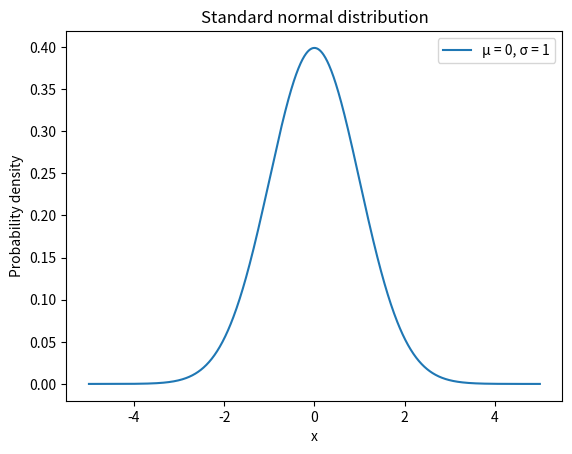

Write Python code to recreate this figure. (Note: this script raises an exception after producing the figure.)
import numpy as np
import matplotlib.pyplot as plt


OUT = "target"
EXT = "svg"


def standard_normal():
    # Defining the standard normal distribution PDF
    def y(x):
        from scipy.stats import norm
        return norm.pdf(x)

    # Possible values for the distribution
    x = np.linspace(-5, 5, 1000)

    # Creating the figure and the axis
    fig, ax = plt.subplots()

    # Plotting the PDF for the standard normal distribution
    ax.plot(x, y(x), label=f'μ = 0, σ = 1')

    # Adding title and labels
    ax.set_title('Standard normal distribution')
    ax.set_xlabel('x')
    ax.set_ylabel('Probability density')

    # Adding a legend
    ax.legend()

    plt.savefig(f"{OUT}/standard_normal.{EXT}")
    plt.close()


def normal():
    # Defining the normal distribution PDF
    def y(mu, sigma, x):
        from scipy.stats import norm
        return norm.pdf(x, loc=mu, scale=sigma)

    inputs = [(0, 0.5), (0, 1), (0, 2), (-2, 1)]
    # Possible values for the distribution
    x = np.linspace(-5, 5, 1000)

    # Creating the figure and the axis
    fig, ax = plt.subplots()

    # Plotting the PDF for each value of mu and sigma
    for mu, sigma in inputs:
        ax.plot(x, y(mu, sigma, x), label=f'μ = {mu}, σ = {sigma}')

    # Adding title and labels
    ax.set_title('Normal distribution')
    ax.set_xlabel('x')
    ax.set_ylabel('Probability density')

    # Adding a legend
    ax.legend()

    plt.savefig(f"{OUT}/normal.{EXT}")
    plt.close()


def chi_squared():
    def y(x, df):
        from scipy.stats import chi2
        y = chi2.pdf(x, df)
        y[y > 1.0] = np.nan
        return y
    # Degrees of freedom for the distribution
    df_values = [1, 2, 3, 5, 9]
    # Possible values for the distribution
    x = np.linspace(0, 10, 1000)

    # Creating the figure and the axis
    fig, ax = plt.subplots()

    # Plotting the PDF for each value of the degrees of freedom
    for df in df_values:
        ax.plot(x, y(x, df), label=f'k = {df}')

    # Adding title and labels
    ax.set_title('Chi-squared distribution')
    ax.set_xlabel('Chi-squared statistic')
    ax.set_ylabel('Probability density')

    # Adding a legend
    ax.legend()

    plt.savefig(f"{OUT}/chi_squared.{EXT}")
    plt.close()


def binomial():
    # Defining the Binomial distribution PMF
    def y(n, p, k):
        from scipy.stats import binom
        return binom.pmf(k, n, p)

    inputs = [(10, 0.2), (10, 0.6)]
    # Possible outcomes for a Binomial distributed variable
    outcomes = np.arange(0, 11)
    width = 0.5

    # Creating the figure and the axis
    fig, ax = plt.subplots()

    # Plotting the PMF for each value of n and p
    for i, (n, p) in enumerate(inputs):
        ax.bar(outcomes + i * width - width / 2, y(n, p, outcomes), width=width, label=f'n = {n}, p = {p}')

    # Adding title and labels
    ax.set_title('Binomial distribution')
    ax.set_xlabel('k (number of successes)')
    ax.set_ylabel('Probability')
    ax.set_xticks(outcomes)  # set the ticks to be the outcome values

    # Adding a legend
    ax.legend()

    plt.savefig(f"{OUT}/binomial.{EXT}")
    plt.close()


def cauchy():
    # Possible values for the distribution
    x = np.linspace(-7, 7, 1000)

    # Creating the figure and the axis
    fig, ax = plt.subplots()

    inputs = [(0, 0.5), (0, 1), (0, 2), (-2, 1)]

    # Plotting the PDF for the Cauchy distribution
    for x0, gamma in inputs:
        ax.plot(x, 1 / (np.pi * gamma * (1 + ((x - x0) / gamma)**2)), label=f'x₀ = {x0}, γ = {gamma}')

    # Adding title and labels
    ax.set_title('Cauchy distribution')
    ax.set_xlabel('x')
    ax.set_ylabel('P(x)')

    # Adding a legend
    ax.legend()

    plt.savefig(f"{OUT}/cauchy.{EXT}")
    plt.close()


def dirichlet():
    def plot_dirichlet(alpha, ax):
        """
        Plots a Dirichlet distribution given alpha parameters and axis.
        """
        # Create a 2D meshgrid of points
        resolution = 200  # Resolution of the visualization
        x = np.linspace(0, 1, resolution)
        y = np.linspace(0, 1, resolution)
        X, Y = np.meshgrid(x, y)
        # Flatten the grid to pass to the distribution
        XY = np.vstack((X.flatten(), Y.flatten()))

        # Calculate remaining coordinate for the 3-simplex (3D Dirichlet is defined on a triangle in 2D)
        Z = 1 - X - Y
        # Filter out points outside the triangle
        valid = (Z >= 0)
        # Prepare the probability density function (PDF) array
        PDF = np.zeros(X.shape).flatten()

        # Calculate PDF only for valid points
        if np.any(valid):
            from scipy.stats import dirichlet
            # The 3rd coordinate for the Dirichlet distribution
            Z_valid = Z.flatten()[valid]
            # Stack the coordinates for the distribution input
            XYZ_valid = np.vstack((XY[:, valid], Z_valid))
            # Calculate the Dirichlet PDF
            PDF[valid] = dirichlet.pdf(XYZ_valid.T, alpha)

        # Reshape PDF back into the 2D shape of the grid
        PDF = PDF.reshape(X.shape)

        # Create a contour plot on the provided axis
        contour = ax.contourf(X, Y, PDF, levels=15, cmap='Blues')
        # Add a colorbar
        plt.colorbar(contour, ax=ax, pad=0.05, aspect=10)
        # Set limits and labels
        ax.set_xlim(0, 1)
        ax.set_ylim(0, 1)
        ax.set_xticks([])
        ax.set_yticks([])
        ax.set_xlabel(r'$x_1$', fontsize=12)
        ax.set_ylabel(r'$x_2$', fontsize=12)
        # Set title for the subplot
        ax.set_title(r'$\alpha = {}$'.format(alpha), fontsize=14)

    # Define alpha parameters for the Dirichlet distributions to be plotted
    alpha_params = [
        (1.5, 1.5, 1.5),
        (5.0, 5.0, 5.0),
        (1.0, 2.0, 2.0),
        (2.0, 4.0, 8.0)
    ]

    # Create a figure with subplots
    fig, axes = plt.subplots(2, 2, figsize=(10, 8))

    # Loop through the list of alpha parameters
    for alpha, ax in zip(alpha_params, axes.flatten()):
        plot_dirichlet(alpha, ax)

    plt.savefig(f"{OUT}/dirichlet.{EXT}")
    plt.close()


def exponential():
    # Defining the Exponential distribution PDF
    def y(lmbda, x):
        from scipy.stats import expon
        return expon.pdf(x, scale=1 / lmbda)

    # Possible values of lambda for the distribution
    lambda_values = [0.5, 1, 2]
    # Possible values for the distribution
    x = np.linspace(0, 5, 1000)

    # Creating the figure and the axis
    fig, ax = plt.subplots()

    # Plotting the PDF for each value of lambda
    for lmbda in lambda_values:
        ax.plot(x, y(lmbda, x), label=f'λ = {lmbda}')

    # Adding title and labels
    ax.set_title('Exponential distribution')
    ax.set_xlabel('x')
    ax.set_ylabel('Probability density')

    # Adding a legend
    ax.legend()

    plt.savefig(f"{OUT}/exponential.{EXT}")
    plt.close()


def gamma():
    # Defining the Gamma distribution PDF
    def y(k, theta, x):
        from scipy.stats import gamma
        return gamma.pdf(x, k, scale=theta)

    inputs = [(1, 1), (2, 1), (3, 1), (1, 2), (2, 2), (3, 2)]
    # Possible values for the distribution
    x = np.linspace(0, 7, 1000)

    # Creating the figure and the axis
    fig, ax = plt.subplots()

    # Plotting the PDF for each value of alpha and beta
    for k, theta in inputs:
        ax.plot(x, y(k, theta, x), label=f'k = {k}, θ = {theta}')

    # Adding title and labels
    ax.set_title('Gamma distribution')
    ax.set_xlabel('x')
    ax.set_ylabel('Probability density')

    # Adding a legend
    ax.legend()

    plt.savefig(f"{OUT}/gamma.{EXT}")
    plt.close()


def poisson():
    # Defining the Poisson distribution PMF
    def y(lmbda, k):
        from scipy.stats import poisson
        return poisson.pmf(k, lmbda)

    # Possible values of lambda for the distribution
    lambda_values = [0.5, 1, 2, 4, 10]
    # Possible outcomes for a Poisson distributed variable
    outcomes = np.arange(0, 15)

    # Creating the figure and the axis
    fig, ax = plt.subplots()

    # Plotting the PMF for each value of lambda
    for i, lmbda in enumerate(lambda_values):
        ax.plot(outcomes, y(lmbda, outcomes), 'o-', label=f'λ = {lmbda}')

    # Adding title and labels
    ax.set_title('Poisson distribution')
    ax.set_xlabel('Outcome')
    ax.set_ylabel('Probability')
    ax.set_xticks(outcomes)  # set the ticks to be the outcome values

    # Adding a legend
    ax.legend()

    plt.savefig(f"{OUT}/poisson.{EXT}")
    plt.close()


def weibull():
    # Defining the Weibull distribution PDF
    def y(alpha, x):
        from scipy.stats import weibull_min
        return weibull_min.pdf(x, alpha)

    # Possible values of alpha for the distribution
    alpha_values = [0.5, 1, 2]
    # Possible values for the distribution
    x = np.linspace(0, 5, 1000)

    # Creating the figure and the axis
    fig, ax = plt.subplots()

    # Plotting the PDF for each value of alpha
    for alpha in alpha_values:
        ax.plot(x, y(alpha, x), label=f'α = {alpha}')

    # Adding title and labels
    ax.set_title('Weibull distribution')
    ax.set_xlabel('x')
    ax.set_ylabel('Probability density')

    # Adding a legend
    ax.legend()

    plt.savefig(f"{OUT}/weibull.{EXT}")
    plt.close()


if __name__ == "__main__":
    standard_normal()
    # normal()
    # chi_squared()
    # binomial()
    # cauchy()
    # dirichlet()
    # exponential()
    # gamma()
    # poisson()
    # weibull()
